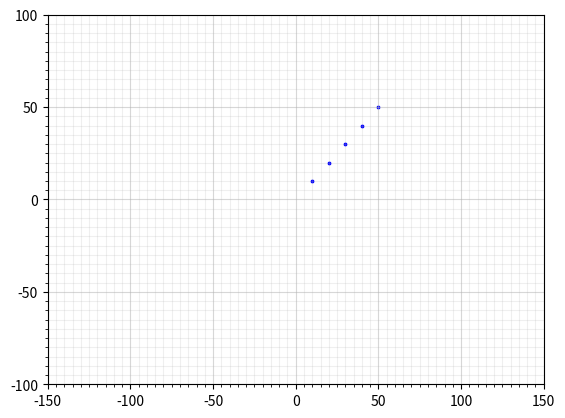

Recreate this plot in Python.
import numpy as np
import matplotlib.pyplot as plt

def custom_canvas():
    fig, ax = plt.subplots()
    plt.ion()

    ax.set_xlim(-150, 150)
    ax.set_ylim(-100, 100)

    # Major ticks every 20, minor ticks every 5
    x_major_ticks = np.arange(-150, 151, 50)
    x_minor_ticks = np.arange(-150, 151, 5)
    y_major_ticks = np.arange(-100, 101, 50)
    y_minor_ticks = np.arange(-100, 101, 5)

    ax.set_xticks(x_major_ticks)
    ax.set_xticks(x_minor_ticks, minor=True)
    ax.set_yticks(y_major_ticks)
    ax.set_yticks(y_minor_ticks, minor=True)

    # And a corresponding grid
    ax.grid(which='both')

    # Or if you want different settings for the grids:
    ax.grid(which='minor', alpha=0.2)
    ax.grid(which='major', alpha=0.5)

    return fig, ax


if __name__ == "__main__":
    fig, ax = custom_canvas()
    for x, y in [(10,10), (20,20), (30,30), (40,40), (50,50)]:
        ax.scatter(x,y,s=3,c='blue')
        plt.draw()
        plt.pause(1)

    plt.show()